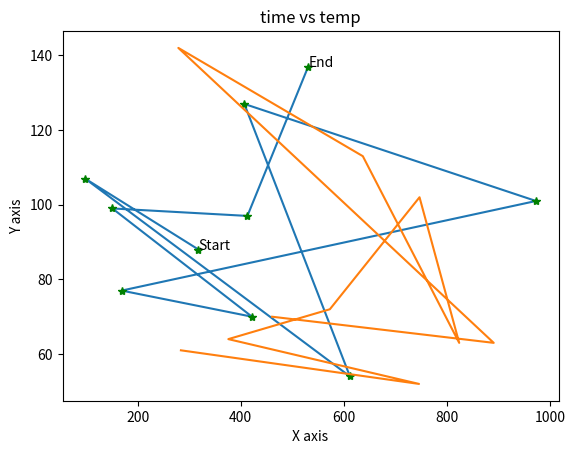

Reproduce this figure in Python.
import numpy as np
import matplotlib.pyplot as plt

x=np.random.randint(50,1000,10)
y=np.random.randint(50,160,10)

p=np.random.randint(50,1000,10)
q=np.random.randint(50,160,10)

plt.plot(x,y,x,y,'*g',p,q)
plt.xlabel('X axis')
plt.ylabel('Y axis')
plt.title('time vs temp')
plt.text(x[0],y[0],'Start')
plt.text(x[-1],y[-1],'End')
plt.show()
